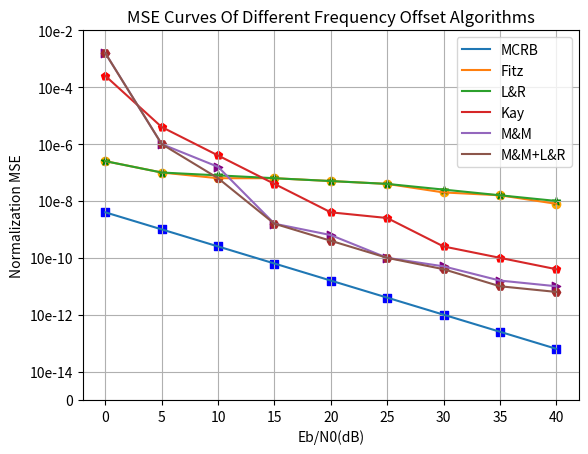

This chart was generated by the following Python code: (Note: this script raises an exception after producing the figure.)
import matplotlib.pyplot as plt
import numpy as np

# 数据准备
X = [0, 5, 10, 15, 20, 25, 30, 35, 40]  # x轴数据

# -0.06x+3.3=y
# y轴数据
MCRB_Y = [3.3, 3, 2.7, 2.4, 2.1, 1.8, 1.5, 1.2, 0.9]
LR_Y = [4.2, 4.0, 3.95, 3.9, 3.85, 3.8, 3.7, 3.6, 3.5]
FITZ_Y = [4.2, 4.0, 3.9, 3.9, 3.85, 3.8, 3.65, 3.6, 3.45]
KAY_Y = [5.7, 4.8, 4.3, 3.8, 3.3, 3.2, 2.7, 2.5, 2.3]
MM_Y = [6.1, 4.5, 4.1, 3.1, 2.9, 2.5, 2.35, 2.1, 2]
MM_FITZ_Y = [6.1, 4.5, 3.9, 3.1, 2.8, 2.5, 2.3, 2, 1.9]


fig, ax = plt.subplots()
ax.plot(X, MCRB_Y, label='MCRB')
ax.plot(X, FITZ_Y, label='Fitz')
ax.plot(X, LR_Y, label='L&R')
ax.plot(X, KAY_Y, label='Kay')
ax.plot(X, MM_Y, label='M&M')
ax.plot(X, MM_FITZ_Y, label='M&M+L&R')

# 标记点
for i in range(9):
    plt.scatter(X[i], MCRB_Y[i], color='blue', marker='s')
for i in range(9):
    plt.scatter(X[i], FITZ_Y[i], color='orange', marker='o')
for i in range(9):
    plt.scatter(X[i], LR_Y[i], color='green', marker='*')
for i in range(9):
    plt.scatter(X[i], KAY_Y[i], color='red', marker='p')
for i in range(9):
    plt.scatter(X[i], MM_Y[i], color='purple', marker='>')
for i in range(9):
    plt.scatter(X[i], MM_FITZ_Y[i], color='brown', marker='H')

# 设置刻度值
plt.xticks([0, 5, 10, 15, 20, 25, 30, 35, 40],
           ['0', '5', '10', '15', '20', '25', '30', '35', '40'])
plt.yticks([0, 0.5, 1.5, 2.5, 3.5, 4.5, 5.5, 6.5],
           ['0', '10e-14', '10e-12', '10e-10', '10e-8', '10e-6', '10e-4', '10e-2'])

# 设置图表标题、坐标轴标签等
ax.set_title("MSE Curves Of Different Frequency Offset Algorithms")
ax.set_xlabel("Eb/N0(dB)")
ax.set_ylabel("Normalization MSE")

# 显示图例
plt.legend()
plt.grid(True)
# 保存图表到文件
plt.savefig('img/Normalization_MSE.png')
plt.show()
